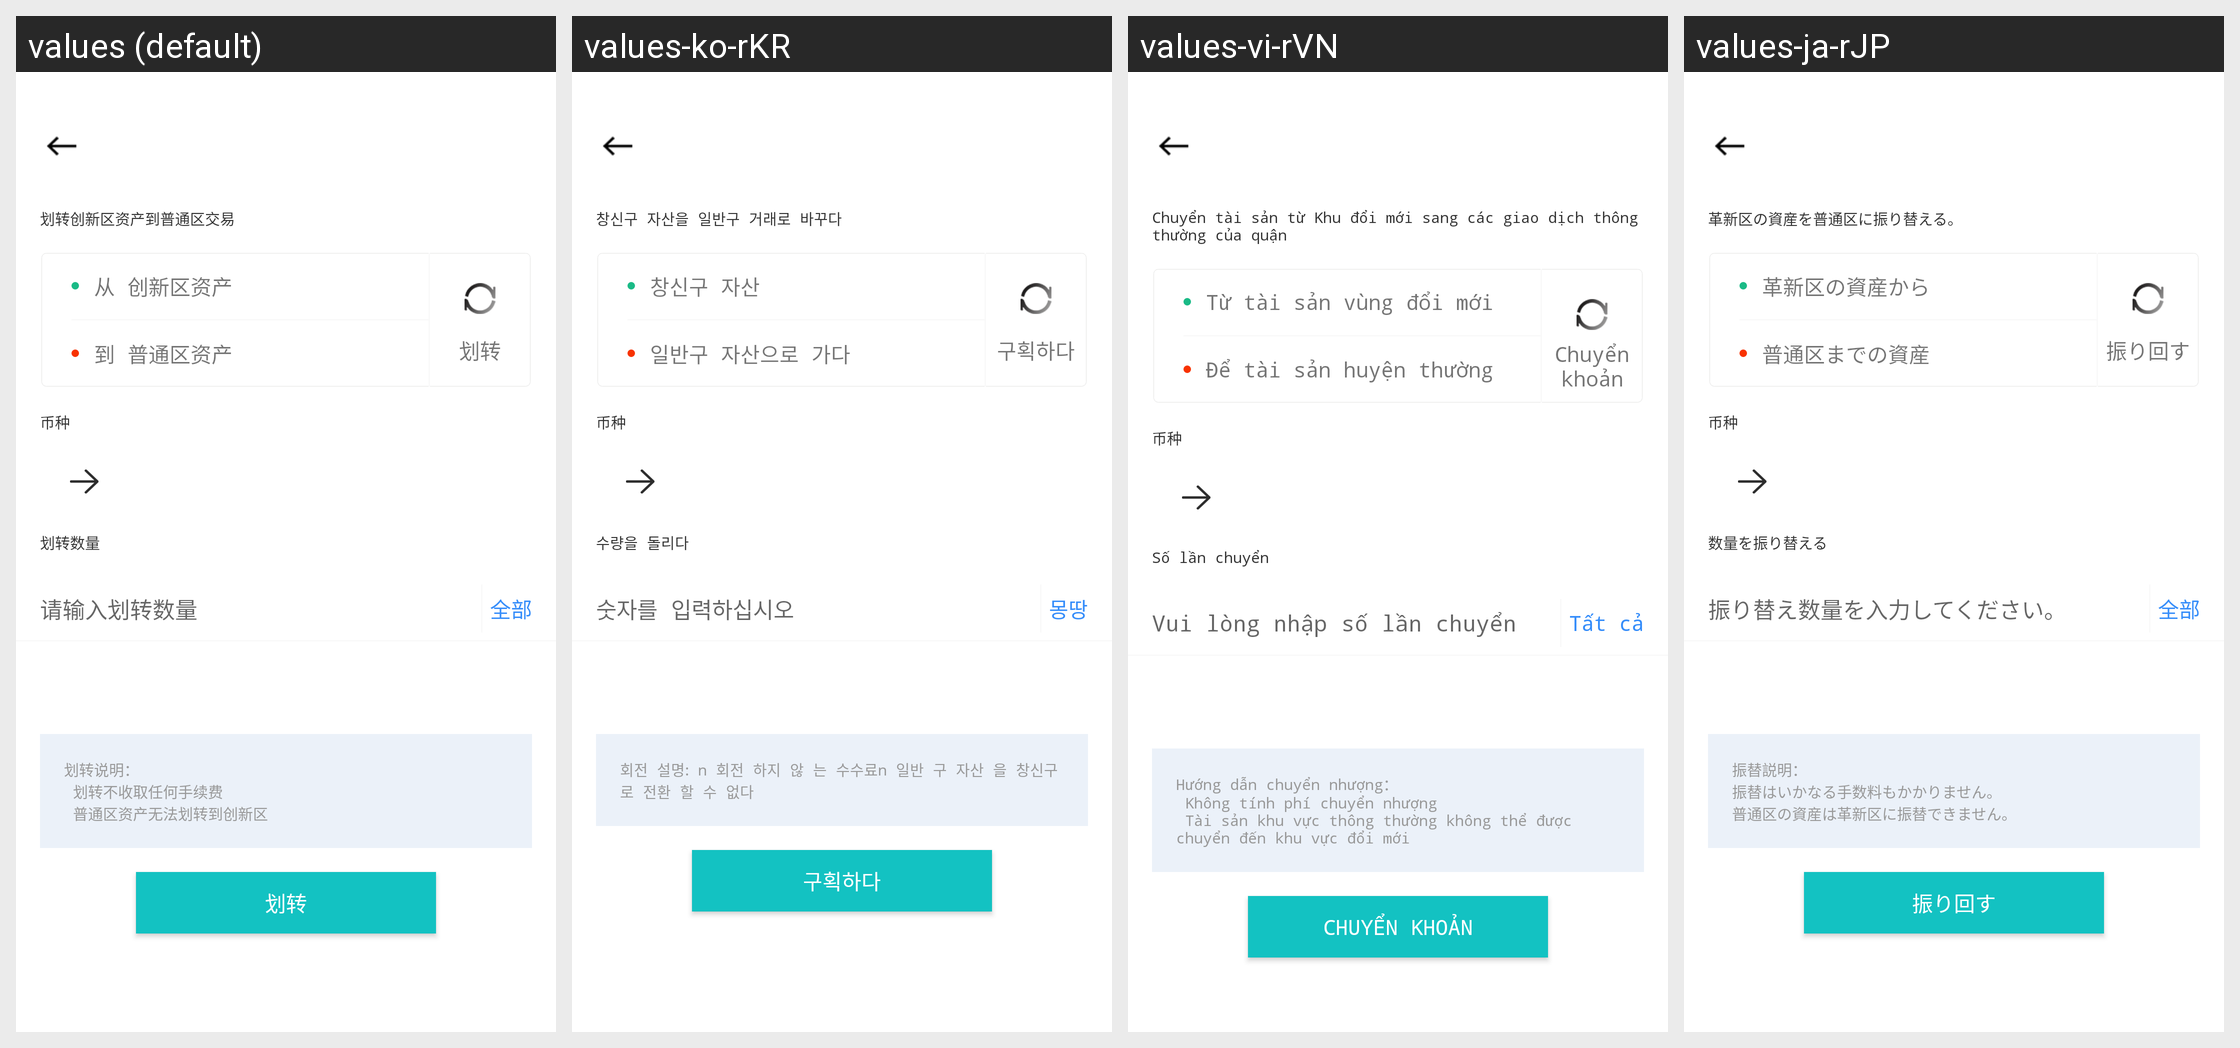

Translations of the strings shown on this Android screen, per locale in the grid:
Android screen res/layout/activity_transfer.xml rendered under 4 locales, left to right: values (default), values-ko-rKR, values-vi-rVN, values-ja-rJP. Device: Nexus 5 (rendered at 1080×1920; each locale shown at half size, 540×960, under a caption strip naming it); theme AppTheme.ToolBar.
Other locales in the repository, not shown: values-en-rUS.
Strings drawn on this screen, with the default value and each locale's value (text and hints the layout hard-codes, and strings that could not be matched under every locale, appear in the picture but are not listed):

open_shares
  values: 划转创新区资产到普通区交易
  values-ko-rKR: 창신구 자산을 일반구 거래로 바꾸다
  values-vi-rVN: Chuyển tài sản từ Khu đổi mới sang các giao dịch thông thường của quận
  values-ja-rJP: 革新区の資産を普通区に振り替える。

start_new
  values: 从 创新区资产
  values-ko-rKR: 창신구 자산
  values-vi-rVN: Từ tài sản vùng đổi mới
  values-ja-rJP: 革新区の資産から

end_putong
  values: 到 普通区资产
  values-ko-rKR: 일반구 자산으로 가다
  values-vi-rVN: Để tài sản huyện thường
  values-ja-rJP: 普通区までの資産

transfer
  values: 划转
  values-ko-rKR: 구획하다
  values-vi-rVN: Chuyển khoản
  values-ja-rJP: 振り回す

transfer_sum
  values: 划转数量
  values-ko-rKR: 수량을 돌리다
  values-vi-rVN: Số lần chuyển
  values-ja-rJP: 数量を振り替える

transfer_hint
  values: 请输入划转数量
  values-ko-rKR: 숫자를 입력하십시오
  values-vi-rVN: Vui lòng nhập số lần chuyển
  values-ja-rJP: 振り替え数量を入力してください。

all
  values: 全部
  values-ko-rKR: 몽땅
  values-vi-rVN: Tất cả
  values-ja-rJP: 全部

transfer_explain
  values: 划转说明：
       划转不收取任何手续费
       普通区资产无法划转到创新区
  values-ko-rKR: 회전 설명: n 회전 하지 않 는 수수료n 일반 구 자산 을 창신구 로 전환 할 수 없다
  values-vi-rVN: Hướng dẫn chuyển nhượng：
       Không tính phí chuyển nhượng
       Tài sản khu vực thông thường không thể được chuyển đến khu vực đổi mới
  values-ja-rJP: 振替説明：
      振替はいかなる手数料もかかりません。
      普通区の資産は革新区に振替できません。
